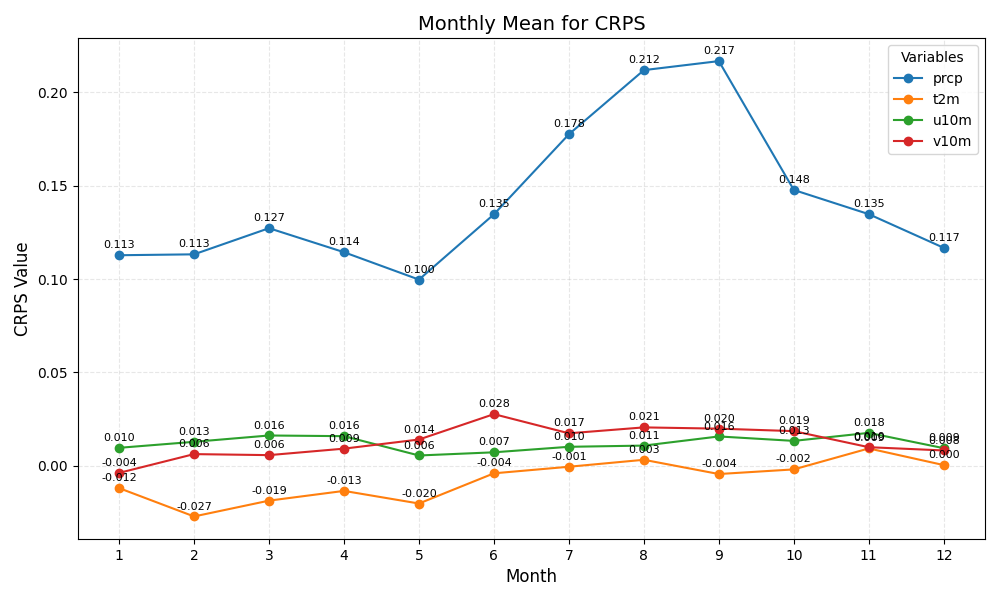

The table this chart was drawn from, first rows:
month	prcp	t2m	u10m	v10m
1	0.113	-0.012	0.010	-0.004
2	0.113	-0.027	0.013	0.006
3	0.127	-0.019	0.016	0.006
4	0.114	-0.013	0.016	0.009
5	0.100	-0.020	0.006	0.014
6	0.135	-0.004	0.007	0.028
7	0.178	-0.001	0.010	0.017
8	0.212	0.003	0.011	0.021
9	0.217	-0.004	0.016	0.020
10	0.148	-0.002	0.013	0.019
11	0.135	0.009	0.018	0.010
12	0.117	0.000	0.009	0.008
